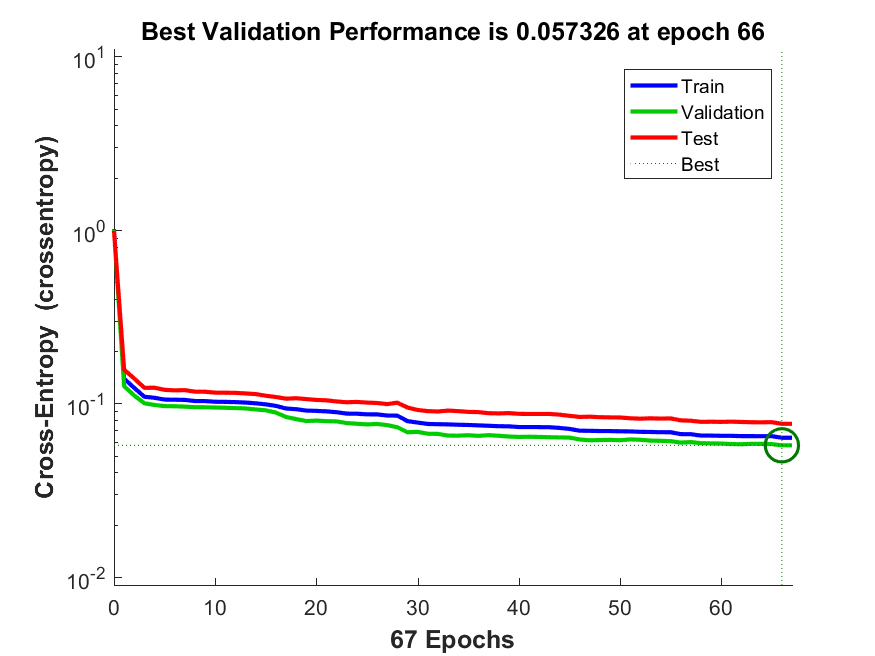

Data behind this chart, as committed beside it:
funcion_entrenamiento, avg_c, C1_1, C1_2, C1_3, C2_1, C2_2, C2_3, C3_1, C3_2, C3_3, tiempo_entrenamiento, max_fail, alpha, beta
traincgb, 0.06174, 93.1, 14.15, 58.75, 1.95, 11.4, 354.6, 10.3, 4.75, 6651, 1.154, 60, 0.003, 0.9
